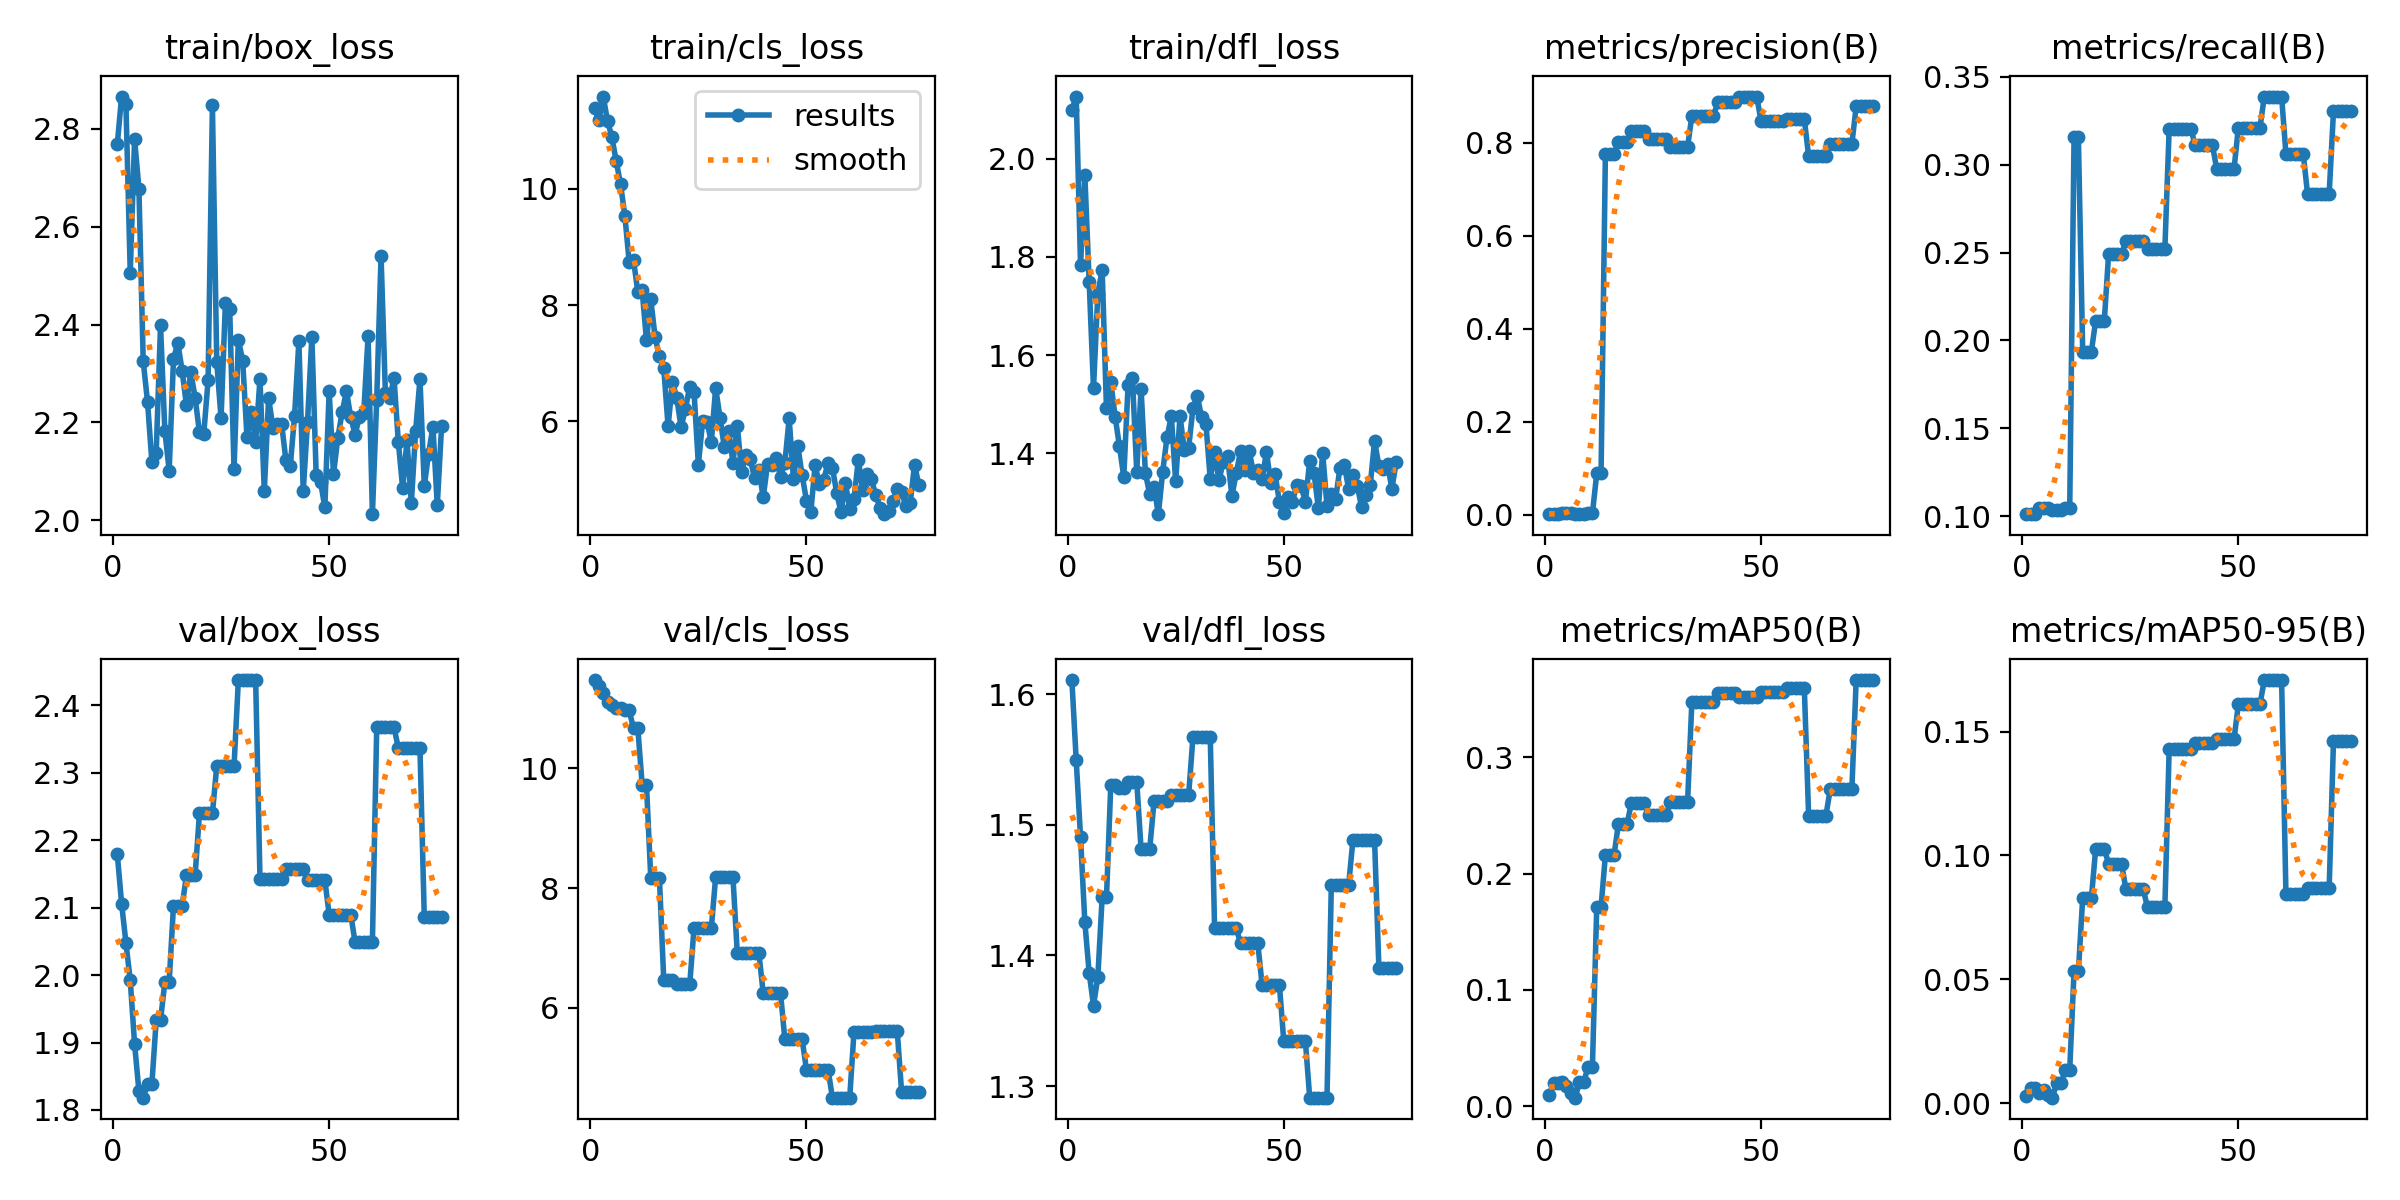

Values plotted in this chart, from the file beside it:
epoch, time, train/box_loss, train/cls_loss, train/dfl_loss, metrics/precision(B), metrics/recall(B), metrics/mAP50(B), metrics/mAP50-95(B), val/box_loss, val/cls_loss, val/dfl_loss, lr/pg0, lr/pg1, lr/pg2
1, 12.33, 2.768, 11.39, 2.1, 0.00136, 0.1011, 0.00948, 0.00278, 2.18, 11.48, 1.611, 3.334e-05, 3.334e-05, 3.334e-05
2, 32.76, 2.866, 11.19, 2.127, 0.00139, 0.1011, 0.02013, 0.00598, 2.106, 11.38, 1.549, 8.29374e-05, 8.29374e-05, 8.29374e-05
3, 41.51, 2.851, 11.59, 1.783, 0.00141, 0.1011, 0.02015, 0.00602, 2.048, 11.26, 1.491, 0.000132, 0.000132, 0.000132
4, 48.58, 2.506, 11.17, 1.966, 0.00301, 0.1044, 0.02095, 0.00422, 1.992, 11.1, 1.425, 0.0001806, 0.0001806, 0.0001806
5, 56.54, 2.779, 10.89, 1.749, 0.00301, 0.1044, 0.01772, 0.00523, 1.898, 11.06, 1.387, 0.0002288, 0.0002288, 0.0002288
6, 64.13, 2.678, 10.48, 1.532, 0.00301, 0.1044, 0.01123, 0.00321, 1.829, 11.01, 1.362, 0.0002764, 0.0002764, 0.0002764
7, 71.81, 2.325, 10.09, 1.725, 0.00249, 0.1033, 0.00734, 0.00226, 1.818, 11.01, 1.383, 0.0003235, 0.0003235, 0.0003235
8, 77.26, 2.241, 9.54, 1.773, 0.00249, 0.1033, 0.02072, 0.00834, 1.839, 10.97, 1.444, 0.0003701, 0.0003701, 0.0003701
9, 84.3, 2.119, 8.747, 1.491, 0.00249, 0.1033, 0.02072, 0.00834, 1.839, 10.97, 1.444, 0.0004163, 0.0004163, 0.0004163
10, 92.18, 2.138, 8.776, 1.544, 0.00302, 0.1044, 0.034, 0.01354, 1.933, 10.67, 1.531, 0.0004619, 0.0004619, 0.0004619
11, 100.5, 2.398, 8.227, 1.475, 0.00302, 0.1044, 0.034, 0.01354, 1.933, 10.67, 1.531, 0.000507, 0.000507, 0.000507
12, 109.1, 2.183, 8.254, 1.414, 0.08919, 0.3155, 0.1715, 0.05324, 1.99, 9.727, 1.528, 0.0005517, 0.0005517, 0.0005517
13, 116.7, 2.101, 7.396, 1.352, 0.08919, 0.3155, 0.1715, 0.05324, 1.99, 9.727, 1.528, 0.0005958, 0.0005958, 0.0005958
14, 125.6, 2.329, 8.099, 1.54, 0.7757, 0.1936, 0.2159, 0.08274, 2.103, 8.159, 1.533, 0.0006395, 0.0006395, 0.0006395
15, 134.4, 2.363, 7.445, 1.554, 0.7757, 0.1936, 0.2159, 0.08274, 2.103, 8.159, 1.533, 0.0006827, 0.0006827, 0.0006827
16, 143.9, 2.305, 7.122, 1.362, 0.7757, 0.1936, 0.2159, 0.08274, 2.103, 8.159, 1.533, 0.0007253, 0.0007253, 0.0007253
17, 151.7, 2.235, 6.914, 1.532, 0.8024, 0.2112, 0.2425, 0.1026, 2.148, 6.456, 1.482, 0.0007675, 0.0007675, 0.0007675
18, 159.4, 2.303, 5.915, 1.36, 0.8024, 0.2112, 0.2425, 0.1026, 2.148, 6.456, 1.482, 0.0008092, 0.0008092, 0.0008092
19, 168, 2.251, 6.676, 1.316, 0.8024, 0.2112, 0.2425, 0.1026, 2.148, 6.456, 1.482, 0.0008503, 0.0008503, 0.0008503
20, 175.9, 2.18, 6.409, 1.331, 0.8254, 0.2495, 0.2605, 0.0966, 2.24, 6.388, 1.518, 0.000891, 0.000891, 0.000891
21, 185.8, 2.176, 5.898, 1.276, 0.8254, 0.2495, 0.2605, 0.0966, 2.24, 6.388, 1.518, 0.0009312, 0.0009312, 0.0009312
22, 194.8, 2.286, 6.217, 1.362, 0.8254, 0.2495, 0.2605, 0.0966, 2.24, 6.388, 1.518, 0.0009709, 0.0009709, 0.0009709
23, 204.7, 2.848, 6.597, 1.433, 0.8254, 0.2495, 0.2605, 0.0966, 2.24, 6.388, 1.518, 0.00101, 0.00101, 0.00101
24, 213.6, 2.324, 6.513, 1.475, 0.8081, 0.2565, 0.2501, 0.0863, 2.31, 7.33, 1.523, 0.001049, 0.001049, 0.001049
25, 220.3, 2.208, 5.257, 1.342, 0.8081, 0.2565, 0.2501, 0.0863, 2.31, 7.33, 1.523, 0.001087, 0.001087, 0.001087
26, 228, 2.444, 6.011, 1.476, 0.8081, 0.2565, 0.2501, 0.0863, 2.31, 7.33, 1.523, 0.001125, 0.001125, 0.001125
27, 234.8, 2.431, 5.991, 1.407, 0.8081, 0.2565, 0.2501, 0.0863, 2.31, 7.33, 1.523, 0.001162, 0.001162, 0.001162
28, 241.2, 2.104, 5.648, 1.411, 0.8081, 0.2565, 0.2501, 0.0863, 2.31, 7.33, 1.523, 0.001199, 0.001199, 0.001199
29, 249.4, 2.369, 6.577, 1.492, 0.7905, 0.2519, 0.2612, 0.07904, 2.438, 8.184, 1.567, 0.001235, 0.001235, 0.001235
30, 257.3, 2.326, 6.067, 1.517, 0.7905, 0.2519, 0.2612, 0.07904, 2.438, 8.184, 1.567, 0.001271, 0.001271, 0.001271
31, 262.8, 2.169, 5.56, 1.474, 0.7905, 0.2519, 0.2612, 0.07904, 2.438, 8.184, 1.567, 0.001306, 0.001306, 0.001306
32, 270.1, 2.221, 5.828, 1.46, 0.7905, 0.2519, 0.2612, 0.07904, 2.438, 8.184, 1.567, 0.001341, 0.001341, 0.001341
33, 278.4, 2.159, 5.291, 1.347, 0.7905, 0.2519, 0.2612, 0.07904, 2.438, 8.184, 1.567, 0.001375, 0.001375, 0.001375
34, 288, 2.289, 5.93, 1.402, 0.8579, 0.3206, 0.3477, 0.1431, 2.143, 6.911, 1.421, 0.001395, 0.001395, 0.001395
35, 295.1, 2.06, 5.13, 1.345, 0.8579, 0.3206, 0.3477, 0.1431, 2.143, 6.911, 1.421, 0.001386, 0.001386, 0.001386
36, 303.4, 2.25, 5.427, 1.381, 0.8579, 0.3206, 0.3477, 0.1431, 2.143, 6.911, 1.421, 0.001378, 0.001378, 0.001378
37, 311.9, 2.189, 5.351, 1.394, 0.8579, 0.3206, 0.3477, 0.1431, 2.143, 6.911, 1.421, 0.00137, 0.00137, 0.00137
38, 322, 2.197, 5.023, 1.312, 0.8579, 0.3206, 0.3477, 0.1431, 2.143, 6.911, 1.421, 0.001362, 0.001362, 0.001362
39, 330.1, 2.197, 5.172, 1.359, 0.8579, 0.3206, 0.3477, 0.1431, 2.143, 6.911, 1.421, 0.001353, 0.001353, 0.001353
40, 337.6, 2.122, 4.694, 1.404, 0.887, 0.3111, 0.3554, 0.1456, 2.157, 6.244, 1.409, 0.001345, 0.001345, 0.001345
41, 345.3, 2.11, 5.266, 1.365, 0.887, 0.3111, 0.3554, 0.1456, 2.157, 6.244, 1.409, 0.001337, 0.001337, 0.001337
42, 353, 2.213, 5.251, 1.405, 0.887, 0.3111, 0.3554, 0.1456, 2.157, 6.244, 1.409, 0.001329, 0.001329, 0.001329
43, 360.4, 2.366, 5.372, 1.36, 0.887, 0.3111, 0.3554, 0.1456, 2.157, 6.244, 1.409, 0.00132, 0.00132, 0.00132
44, 369, 2.059, 5.05, 1.367, 0.887, 0.3111, 0.3554, 0.1456, 2.157, 6.244, 1.409, 0.001312, 0.001312, 0.001312
45, 377.7, 2.201, 5.282, 1.348, 0.8992, 0.2976, 0.3517, 0.1469, 2.141, 5.472, 1.377, 0.001304, 0.001304, 0.001304
46, 386.1, 2.375, 6.05, 1.403, 0.8992, 0.2976, 0.3517, 0.1469, 2.141, 5.472, 1.377, 0.001296, 0.001296, 0.001296
47, 393, 2.092, 5.006, 1.339, 0.8992, 0.2976, 0.3517, 0.1469, 2.141, 5.472, 1.377, 0.001287, 0.001287, 0.001287
48, 400.5, 2.079, 5.571, 1.358, 0.8992, 0.2976, 0.3517, 0.1469, 2.141, 5.472, 1.377, 0.001279, 0.001279, 0.001279
49, 407.1, 2.026, 5.073, 1.3, 0.8992, 0.2976, 0.3517, 0.1469, 2.141, 5.472, 1.377, 0.001271, 0.001271, 0.001271
50, 414.2, 2.264, 4.639, 1.278, 0.8465, 0.3211, 0.3565, 0.161, 2.09, 4.964, 1.335, 0.001263, 0.001263, 0.001263
51, 420.7, 2.094, 4.434, 1.312, 0.8465, 0.3211, 0.3565, 0.161, 2.09, 4.964, 1.335, 0.001254, 0.001254, 0.001254
52, 428.4, 2.168, 5.244, 1.3, 0.8465, 0.3211, 0.3565, 0.161, 2.09, 4.964, 1.335, 0.001246, 0.001246, 0.001246
53, 436.2, 2.221, 4.917, 1.336, 0.8465, 0.3211, 0.3565, 0.161, 2.09, 4.964, 1.335, 0.001238, 0.001238, 0.001238
54, 442.9, 2.264, 4.997, 1.333, 0.8465, 0.3211, 0.3565, 0.161, 2.09, 4.964, 1.335, 0.00123, 0.00123, 0.00123
55, 451, 2.21, 5.293, 1.301, 0.8465, 0.3211, 0.3565, 0.161, 2.09, 4.964, 1.335, 0.001221, 0.001221, 0.001221
56, 458.8, 2.175, 5.206, 1.384, 0.8506, 0.3388, 0.3599, 0.1708, 2.049, 4.497, 1.291, 0.001213, 0.001213, 0.001213
57, 468.2, 2.211, 4.767, 1.359, 0.8506, 0.3388, 0.3599, 0.1708, 2.049, 4.497, 1.291, 0.001205, 0.001205, 0.001205
58, 475.8, 2.219, 4.434, 1.289, 0.8506, 0.3388, 0.3599, 0.1708, 2.049, 4.497, 1.291, 0.001197, 0.001197, 0.001197
59, 483, 2.377, 4.945, 1.401, 0.8506, 0.3388, 0.3599, 0.1708, 2.049, 4.497, 1.291, 0.001188, 0.001188, 0.001188
60, 490.1, 2.012, 4.499, 1.292, 0.8506, 0.3388, 0.3599, 0.1708, 2.049, 4.497, 1.291, 0.00118, 0.00118, 0.00118
... 16 more rows
